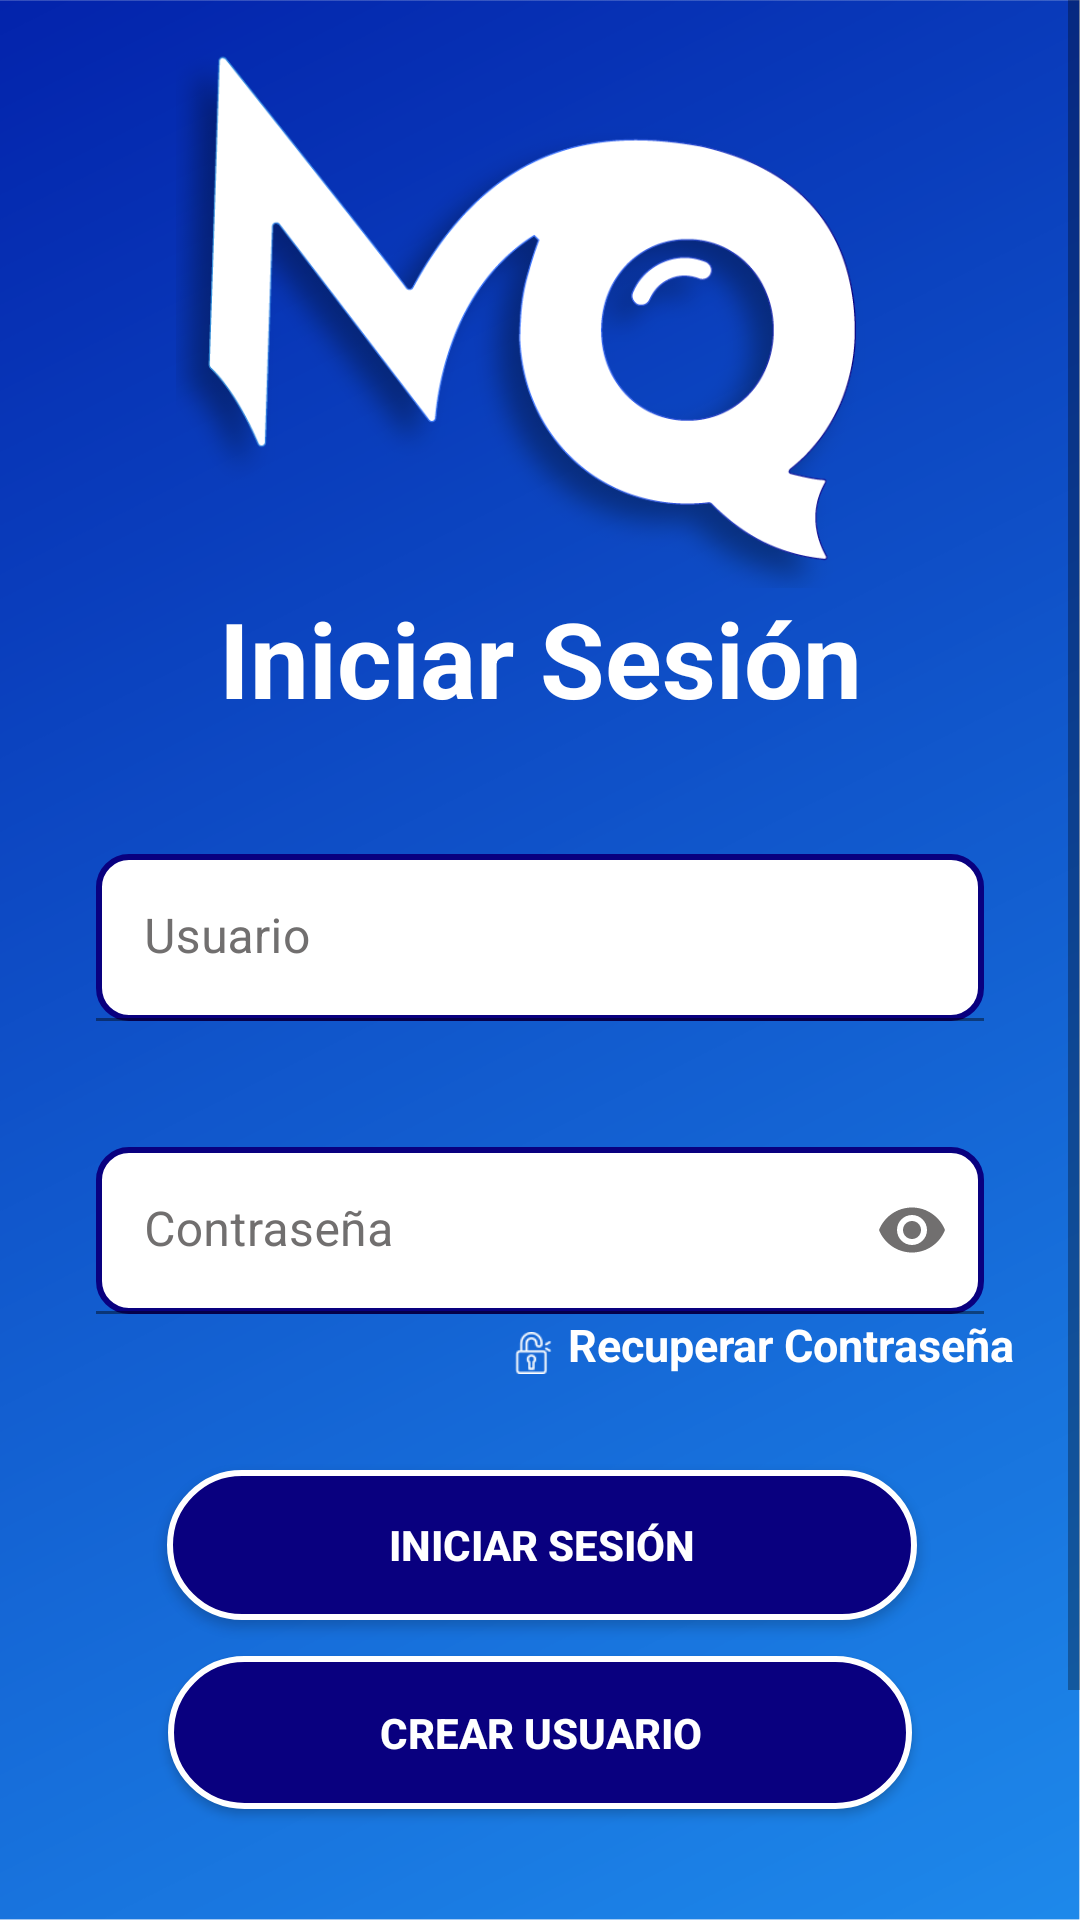

This screen was rendered from an Android layout file. Write that file and the resources it references.
<!-- AndroidManifest.xml: application theme Theme.MyClub.NoActionBar -->
<!-- res/layout/activity_iniciar_sesion.xml -->
<?xml version="1.0" encoding="utf-8"?>
<androidx.constraintlayout.widget.ConstraintLayout xmlns:android="http://schemas.android.com/apk/res/android"
    xmlns:app="http://schemas.android.com/apk/res-auto"
    xmlns:tools="http://schemas.android.com/tools"
    android:layout_width="match_parent"
    android:layout_height="match_parent"
    android:background="@drawable/newbackgroundmyclub"
    tools:context=".Actvity.IniciarSesion">

    <ScrollView
        android:layout_width="match_parent"
        android:layout_height="match_parent"
        app:layout_constraintBottom_toBottomOf="parent"
        app:layout_constraintEnd_toEndOf="parent"
        app:layout_constraintStart_toStartOf="parent"
        app:layout_constraintTop_toTopOf="parent">

        <androidx.constraintlayout.widget.ConstraintLayout
            android:layout_width="match_parent"
            android:layout_height="wrap_content"
            android:paddingBottom="@dimen/mr_62dp"
            app:layout_constraintBottom_toBottomOf="parent"
            app:layout_constraintEnd_toEndOf="parent"
            app:layout_constraintStart_toStartOf="parent"
            app:layout_constraintTop_toTopOf="parent">

            <ImageView
                android:id="@+id/imageView"
                android:layout_width="300dp"
                android:layout_height="180dp"
                android:layout_marginTop="16dp"
                android:contentDescription="@string/str_imagenesdescription"
                android:src="@drawable/logowhite"
                app:layout_constraintEnd_toEndOf="parent"
                app:layout_constraintHorizontal_bias="0.455"
                app:layout_constraintStart_toStartOf="parent"
                app:layout_constraintTop_toTopOf="parent" />

            <TextView
                android:id="@+id/textView"
                android:layout_width="match_parent"
                android:layout_height="wrap_content"
                android:text="@string/iniciar_sesion"
                android:textAlignment="center"
                android:textColor="@color/white"
                android:textSize="35sp"
                android:textStyle="bold"
                app:layout_constraintEnd_toEndOf="parent"
                app:layout_constraintHorizontal_bias="0.0"
                app:layout_constraintStart_toStartOf="parent"
                app:layout_constraintTop_toBottomOf="@+id/imageView" />

            <com.google.android.material.textfield.TextInputLayout
                android:id="@+id/idLayoutUsuario"
                android:layout_width="match_parent"
                android:layout_height="wrap_content"
                android:layout_marginStart="@dimen/m_32dp"
                android:layout_marginTop="@dimen/m_42dp"
                android:layout_marginEnd="@dimen/m_32dp"
                android:hint="@string/usuario"
                app:boxBackgroundMode="filled"
                app:endIconTint="@color/gris"
                app:errorIconTint="@color/gris"
                app:startIconTint="@color/gris"
                android:textColorHint="@color/gris"
                app:boxCornerRadiusBottomEnd="@dimen/m_8dp"
                app:boxCornerRadiusBottomStart="@dimen/m_8dp"
                app:boxCornerRadiusTopEnd="@dimen/m_8dp"
                app:boxCornerRadiusTopStart="@dimen/m_8dp"
                app:endIconMode="clear_text"
                app:layout_constraintEnd_toEndOf="parent"
                app:layout_constraintStart_toStartOf="parent"
                app:layout_constraintTop_toBottomOf="@+id/textView">

                <com.google.android.material.textfield.TextInputEditText
                    android:id="@+id/idusuario"
                    android:textColor="@color/gris"
                    android:background="@drawable/border_redondo_login"
                    android:layout_width="match_parent"
                    android:textColorLink="@color/white"
                    android:layout_height="wrap_content"
                    android:layout_alignParentStart="true"
                    android:layout_alignParentTop="true"
                    android:inputType="phone" />
            </com.google.android.material.textfield.TextInputLayout>

            <com.google.android.material.textfield.TextInputLayout
                android:id="@+id/textInputLayout"
                android:layout_width="match_parent"
                android:layout_height="wrap_content"
                android:layout_marginStart="@dimen/m_32dp"
                android:layout_marginTop="@dimen/m_42dp"
                android:layout_marginEnd="@dimen/m_32dp"
                android:hint="@string/contrasenia"
                app:boxBackgroundMode="filled"
                android:textColorHint="@color/gris"
                app:boxCornerRadiusBottomEnd="@dimen/m_8dp"
                app:boxCornerRadiusBottomStart="@dimen/m_8dp"
                app:boxCornerRadiusTopEnd="@dimen/m_8dp"
                app:endIconTint="@color/gris"
                app:boxCornerRadiusTopStart="@dimen/m_8dp"
                app:endIconMode="password_toggle"
                app:layout_constraintEnd_toEndOf="parent"
                app:layout_constraintStart_toStartOf="parent"
                app:layout_constraintTop_toBottomOf="@+id/idLayoutUsuario">

                <com.google.android.material.textfield.TextInputEditText
                    android:id="@+id/idpwd"
                    android:textColor="@color/gris"
                    android:background="@drawable/border_redondo_login"
                    android:layout_width="match_parent"
                    android:layout_height="wrap_content"
                    android:layout_alignParentStart="true"
                    android:layout_alignParentTop="true"
                    android:inputType="textPassword" />
            </com.google.android.material.textfield.TextInputLayout>


            <LinearLayout
                android:id="@+id/linearLayout"
                android:layout_width="match_parent"
                android:layout_height="wrap_content"
                android:layout_marginStart="@dimen/m_32dp"
                android:layout_marginTop="52dp"
                android:layout_marginEnd="@dimen/m_32dp"
                android:gravity="end|center_vertical"
                android:orientation="horizontal"
                app:layout_constraintEnd_toEndOf="parent"
                app:layout_constraintHorizontal_bias="0.0"
                app:layout_constraintStart_toStartOf="parent"
                app:layout_constraintTop_toBottomOf="@+id/textInputLayout"
                tools:ignore="UseCompoundDrawables">

            </LinearLayout>

            <androidx.appcompat.widget.AppCompatButton
                android:id="@+id/idBtnIngresar"
                android:layout_width="250dp"
                android:layout_height="50dp"
                android:layout_marginStart="136dp"
                android:layout_marginTop="2dp"
                android:layout_marginEnd="135dp"
                android:layout_marginBottom="62dp"
                android:background="@drawable/color_btninicio"
                android:text="@string/iniciar_sesion"
                android:textColor="@color/white"
                android:textStyle="bold"
                app:cornerRadius="30sp"
                app:layout_constraintBottom_toBottomOf="parent"
                app:layout_constraintEnd_toEndOf="parent"
                app:layout_constraintStart_toStartOf="parent"
                app:layout_constraintTop_toBottomOf="@+id/idrecuperarContrasena"
                app:layout_constraintVertical_bias="0.32">

            </androidx.appcompat.widget.AppCompatButton>

            <androidx.appcompat.widget.AppCompatButton
                android:id="@+id/idBtnRegistro"
                android:layout_width="248dp"
                android:layout_height="51dp"
                android:layout_marginStart="125dp"
                android:layout_marginTop="12dp"
                android:layout_marginEnd="125dp"
                android:layout_marginBottom="62dp"
                android:background="@drawable/color_btninicio"
                android:text="@string/crear_usuario"
                android:textColor="@color/white"
                android:textStyle="bold"
                app:cornerRadius="30sp"
                app:layout_constraintBottom_toBottomOf="parent"
                app:layout_constraintEnd_toEndOf="parent"
                app:layout_constraintStart_toStartOf="parent"
                app:layout_constraintTop_toBottomOf="@+id/idBtnIngresar"
                app:layout_constraintVertical_bias="0.01999998">

            </androidx.appcompat.widget.AppCompatButton>

            <ImageView
                android:id="@+id/imageView2"
                android:layout_width="23dp"
                android:layout_height="14dp"
                android:layout_marginStart="180dp"
                android:layout_marginTop="6dp"
                android:layout_marginBottom="19dp"
                android:contentDescription="@string/str_imagenesdescription"
                android:src="@drawable/candado"
                app:layout_constraintBottom_toTopOf="@+id/idBtnIngresar"
                app:layout_constraintEnd_toStartOf="@+id/idrecuperarContrasena"
                app:layout_constraintHorizontal_bias="1.0"
                app:layout_constraintStart_toStartOf="parent"
                app:layout_constraintTop_toBottomOf="@+id/textInputLayout"
                app:layout_constraintVertical_bias="0.0" />

            <TextView
                android:id="@+id/idrecuperarContrasena"
                android:layout_width="wrap_content"
                android:layout_height="wrap_content"
                android:layout_marginEnd="@dimen/m_22dp"
                android:text="@string/recuperar_contrasenia"
                android:textColor="@color/white"
                android:textSize="15sp"
                android:textStyle="bold"
                app:layout_constraintEnd_toEndOf="parent"
                app:layout_constraintTop_toBottomOf="@+id/textInputLayout"
                />

        </androidx.constraintlayout.widget.ConstraintLayout>

    </ScrollView>

</androidx.constraintlayout.widget.ConstraintLayout>
<!-- resources referenced by this layout -->
<resources>
  <color name="gris">#716F6F</color>
  <color name="white">#FFFFFFFF</color>
  <dimen name="m_22dp">22dp</dimen>
  <dimen name="m_32dp">32dp</dimen>
  <dimen name="m_42dp">42dp</dimen>
  <dimen name="m_8dp">8dp</dimen>
  <dimen name="mr_62dp">62dp</dimen>
  <!-- drawable border_redondo_login (drawable) -->
  <shape xmlns:android="http://schemas.android.com/apk/res/android"
      android:shape="rectangle">
      <corners android:radius="10dp" />
      <gradient android:centerColor="@color/white"></gradient>
      <gradient android:startColor="@color/white"></gradient>
      <gradient android:endColor="@color/white"></gradient>
      <stroke android:color="#0A78EF" android:width="2dp"/>
      <stroke android:color="@color/azuloscuro" android:width="2dp"/>
  
  </shape>
  <!-- drawable candado: png bitmap (drawable, 1297 bytes) -->
  <!-- drawable color_btninicio (drawable) -->
  <shape xmlns:android="http://schemas.android.com/apk/res/android"
      android:shape="rectangle">
      <corners android:radius="30dp" />
      <solid android:color="@color/azuloscuro"/>
      <stroke android:color="@color/white" android:width="2dp"/>
  
  </shape>
  <!-- drawable logowhite: png bitmap (drawable, 69955 bytes) -->
  <!-- drawable newbackgroundmyclub: png bitmap (drawable, 121166 bytes) -->
  <string name="contrasenia">Contraseña</string>
  <string name="crear_usuario">Crear usuario</string>
  <string name="iniciar_sesion">Iniciar Sesión</string>
  <string name="recuperar_contrasenia">Recuperar Contraseña</string>
  <string name="str_imagenesdescription">str_imagenesDescription</string>
  <string name="usuario">Usuario</string>
  <style name="Theme.MyClub.NoActionBar">
          <item name="windowActionBar">false</item>
          <item name="windowNoTitle">true</item>
      </style>
  <color name="azuloscuro">#09007f</color>
</resources>
